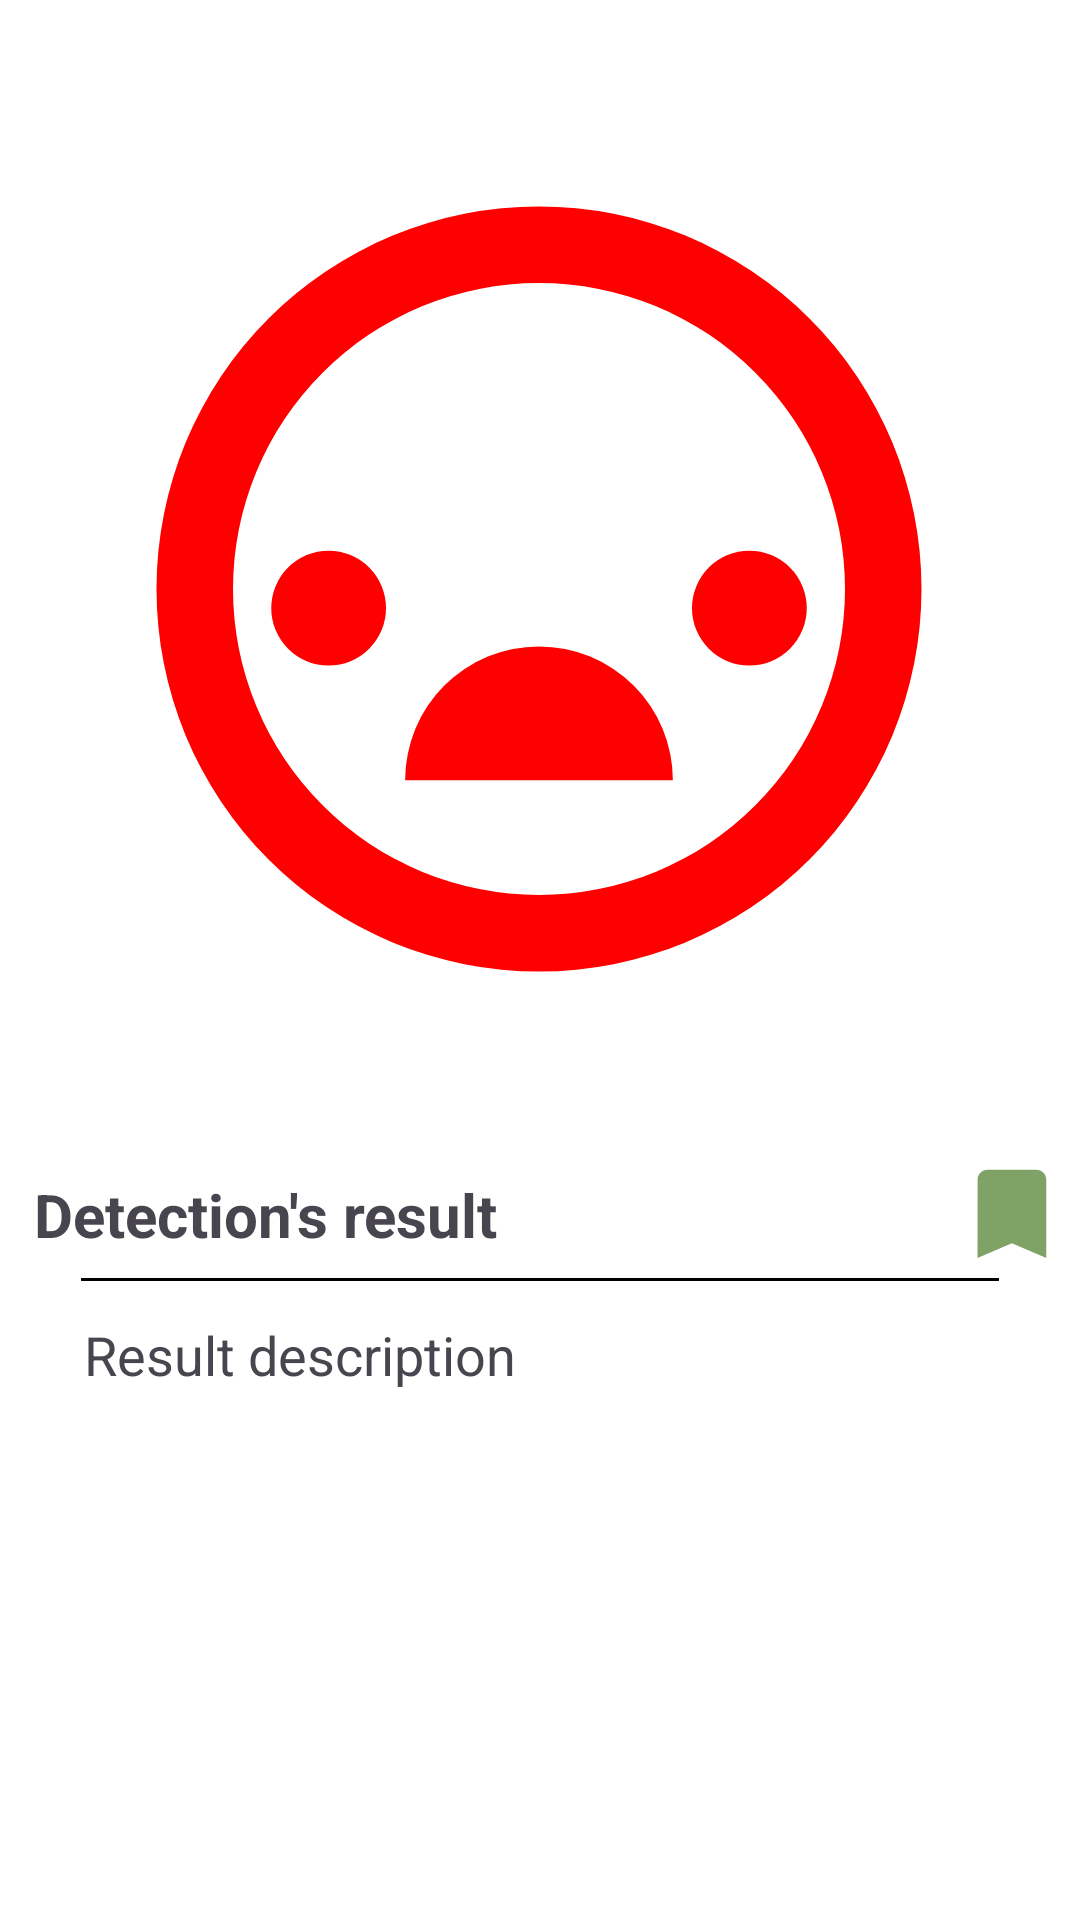

Here is an Android app screen rendered from its layout file. Give the layout XML and the strings, colors and styles it references.
<!-- AndroidManifest.xml: application theme Theme.AgroVision -->
<!-- res/layout/activity_detail_result.xml -->
<?xml version="1.0" encoding="utf-8"?>
<androidx.constraintlayout.widget.ConstraintLayout xmlns:android="http://schemas.android.com/apk/res/android"
    xmlns:app="http://schemas.android.com/apk/res-auto"
    xmlns:tools="http://schemas.android.com/tools"
    android:id="@+id/main"
    android:layout_width="match_parent"
    android:layout_height="match_parent"
    android:background="#FFFFFF"
    tools:context=".DetailResultActivity">

    <ImageView
        android:id="@+id/imageDetail"
        android:layout_width="0dp"
        android:layout_height="350dp"
        android:scaleType="fitCenter"
        android:src="@drawable/ic_placeholder"
        app:layout_constraintBottom_toBottomOf="parent"
        app:layout_constraintEnd_toEndOf="parent"
        app:layout_constraintHeight_percent="0.5"
        app:layout_constraintHorizontal_bias="0.491"
        app:layout_constraintStart_toStartOf="parent"
        app:layout_constraintTop_toTopOf="parent"
        app:layout_constraintVertical_bias="0.073"
        app:layout_constraintWidth_percent="0.85" />

    <TextView
        android:id="@+id/tvDetail"
        android:layout_width="wrap_content"
        android:layout_height="wrap_content"
        android:layout_marginStart="5dp"
        android:layout_marginTop="20dp"
        android:text="@string/result"
        android:textSize="20sp"
        android:textStyle="bold"
        app:layout_constraintEnd_toStartOf="@id/bookmark"
        app:layout_constraintHorizontal_bias="0.0"
        app:layout_constraintStart_toStartOf="parent"
        app:layout_constraintTop_toBottomOf="@id/imageDetail" />

    <ImageButton
        android:id="@+id/bookmark"
        android:layout_width="wrap_content"
        android:layout_height="wrap_content"
        android:src="@drawable/ic_bookmark"
        android:background="?attr/selectableItemBackground"
        android:layout_marginTop="16dp"
        android:layout_marginStart="145dp"
        android:layout_marginEnd="0dp"
        android:scaleType="fitCenter"
        app:layout_constraintTop_toBottomOf="@+id/imageDetail"
        app:layout_constraintStart_toEndOf="@+id/tvDetail"
        app:layout_constraintEnd_toEndOf="parent"
        app:layout_constraintBottom_toBottomOf="@+id/tvDetail"/>

    <View
        android:layout_width="0dp"
        android:layout_height="1dp"
        android:background="#000000"
        android:layout_marginStart="27dp"
        android:layout_marginEnd="27dp"
        app:layout_constraintBottom_toBottomOf="parent"
        app:layout_constraintEnd_toEndOf="parent"
        app:layout_constraintHorizontal_bias="0.0"
        app:layout_constraintStart_toStartOf="parent"
        app:layout_constraintTop_toBottomOf="@+id/bookmark"
        app:layout_constraintVertical_bias="0.023" />

    <TextView
        android:id="@+id/tvDetailDesc"
        android:layout_width="wrap_content"
        android:layout_height="wrap_content"
        android:layout_marginStart="28dp"
        android:layout_marginTop="68dp"
        android:text="@string/resultDesc"
        android:textSize="18sp"
        app:layout_constraintEnd_toStartOf="@id/bookmark"
        app:layout_constraintHorizontal_bias="0.0"
        app:layout_constraintStart_toStartOf="parent"
        app:layout_constraintTop_toBottomOf="@id/imageDetail" />

</androidx.constraintlayout.widget.ConstraintLayout>
<!-- resources referenced by this layout -->
<resources>
  <!-- drawable ic_bookmark (drawable) -->
  <vector xmlns:android="http://schemas.android.com/apk/res/android" android:height="36dp" android:tint="#7FA367" android:viewportHeight="22" android:viewportWidth="22" android:width="36dp">
        
      <path android:fillColor="@android:color/white" android:pathData="M17,3H7c-1.1,0 -1.99,0.9 -1.99,2L5,21l7,-3 7,3V5c0,-1.1 -0.9,-2 -2,-2z"/>
      
  </vector>
  <!-- drawable ic_placeholder (drawable) -->
  <vector xmlns:android="http://schemas.android.com/apk/res/android"
      android:width="24dp"
      android:height="24dp"
      android:viewportWidth="24.0"
      android:viewportHeight="24.0">
      <path
          android:fillColor="#FF0000"
          android:pathData="M12,2A10,10 0 0,0 2,12A10,10 0 0,0 12,22A10,10 0 0,0 22,12A10,10 0 0,0 12,2M12,4A8,8 0 0,1 20,12A8,8 0 0,1 12,20A8,8 0 0,1 4,12A8,8 0 0,1 12,4M6.5,11A1.5,1.5 0 0,0 5,12.5A1.5,1.5 0 0,0 6.5,14A1.5,1.5 0 0,0 8,12.5A1.5,1.5 0 0,0 6.5,11M17.5,11A1.5,1.5 0 0,0 16,12.5A1.5,1.5 0 0,0 17.5,14A1.5,1.5 0 0,0 19,12.5A1.5,1.5 0 0,0 17.5,11M12,13.5A3.5,3.5 0 0,0 8.5,17H15.5A3.5,3.5 0 0,0 12,13.5Z" />
  </vector>
  <string name="result">Detection\'s result</string>
  <string name="resultDesc">Result description</string>
  <style name="Theme.AgroVision" parent="Base.Theme.AgroVision" />
  <style name="Base.Theme.AgroVision" parent="Theme.Material3.DayNight.NoActionBar">
          
          
      </style>
</resources>
